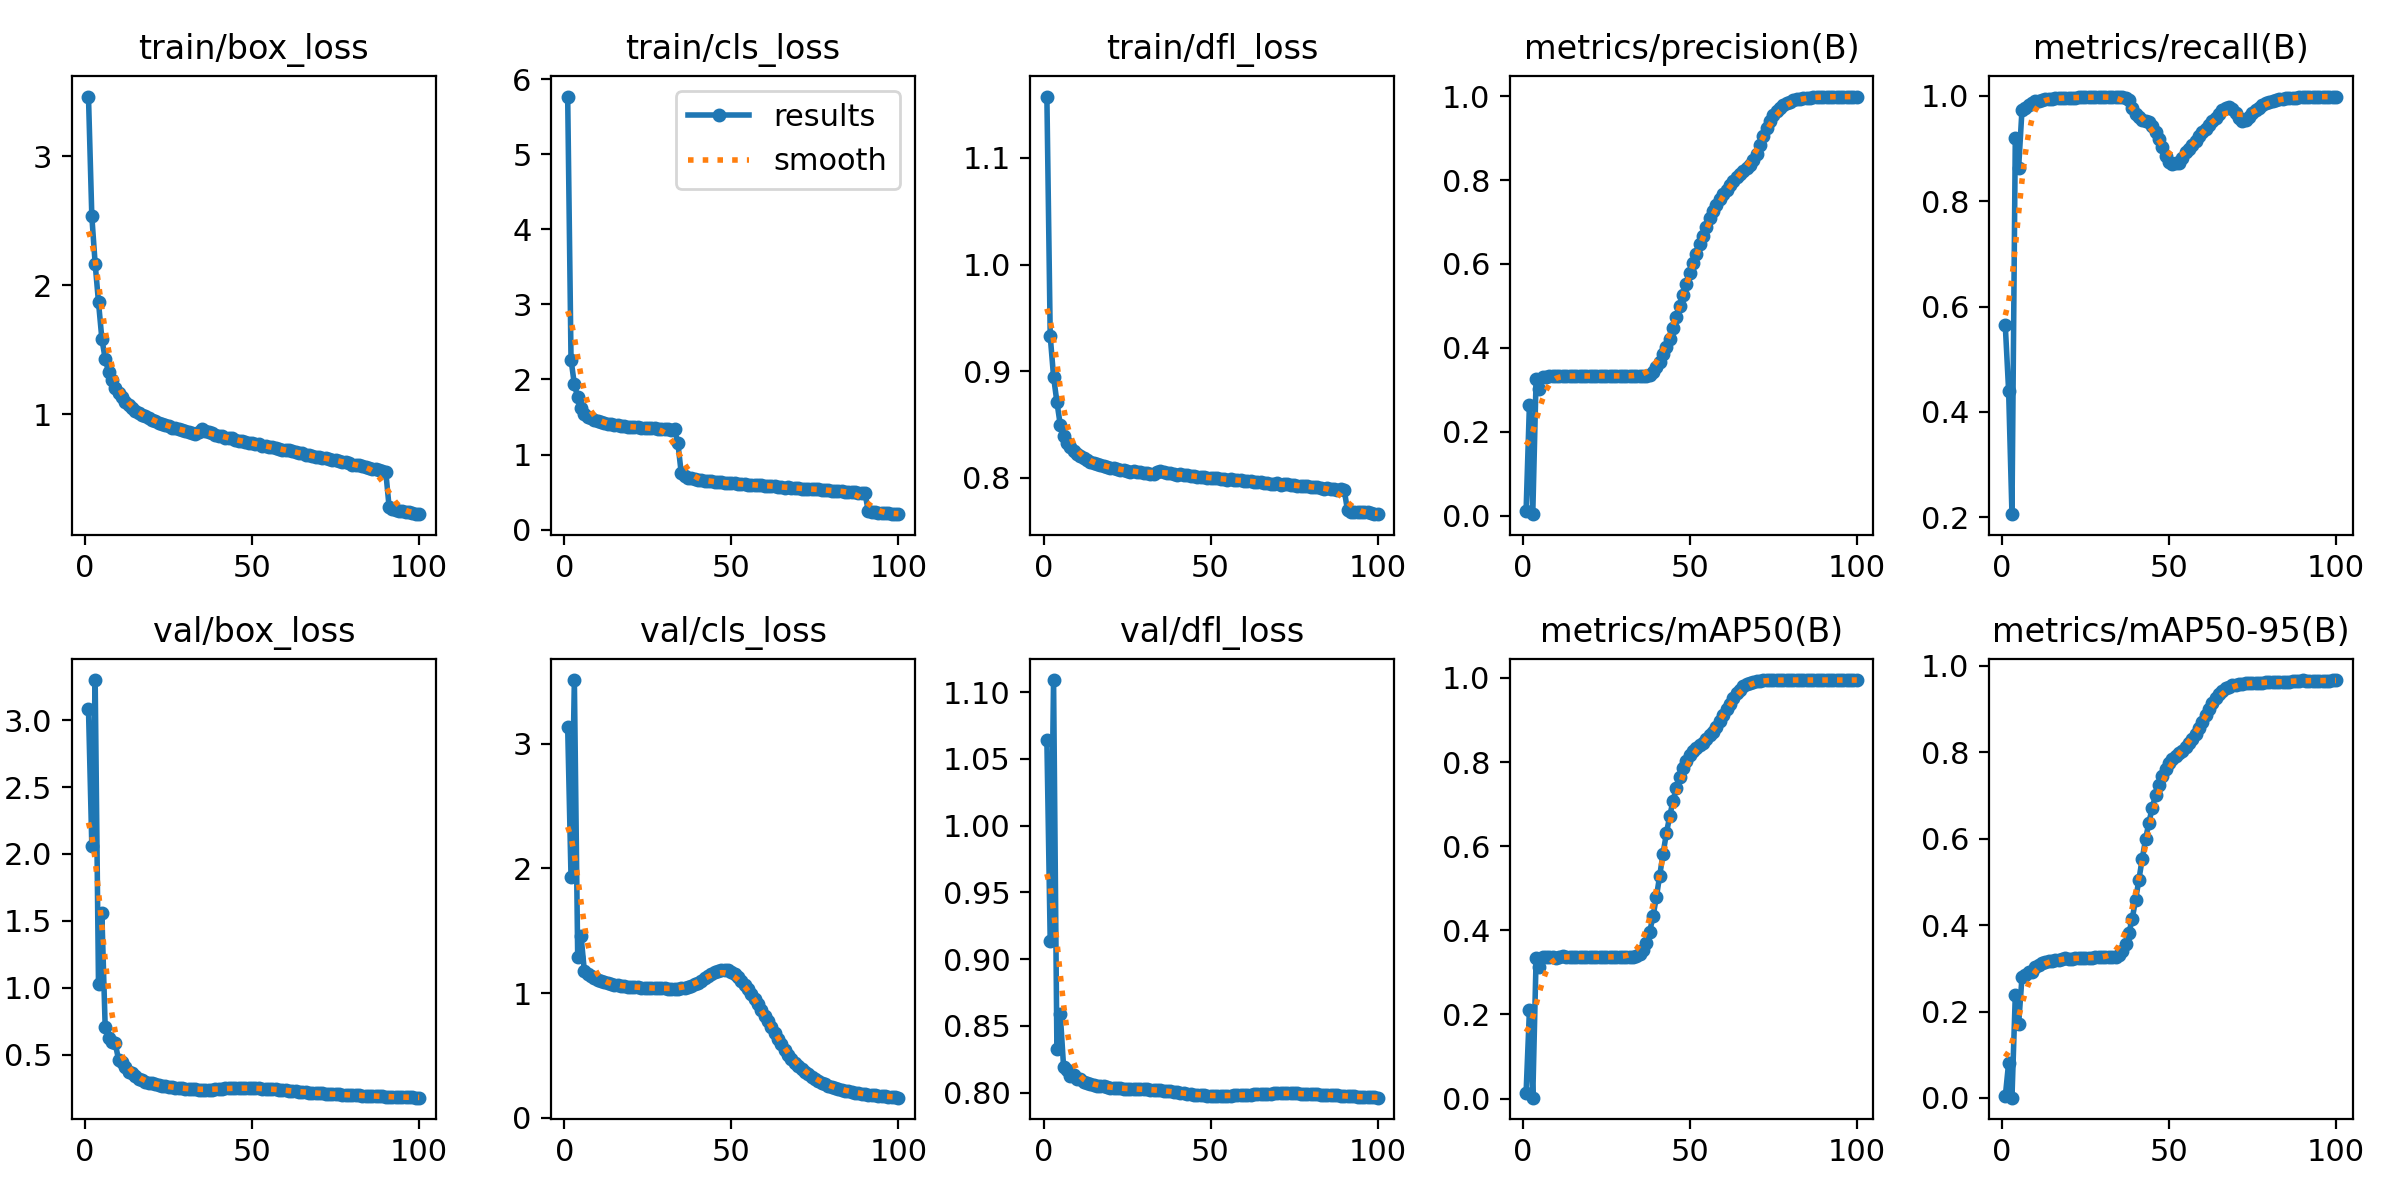

The table this chart was drawn from, first rows:
epoch, time, train/box_loss, train/cls_loss, train/dfl_loss, metrics/precision(B), metrics/recall(B), metrics/mAP50(B), metrics/mAP50-95(B), val/box_loss, val/cls_loss, val/dfl_loss, lr/pg0, lr/pg1, lr/pg2
1, 473.9, 3.464, 5.77, 1.158, 0.01057, 0.5643, 0.01304, 0.00351, 3.083, 3.133, 1.064, 0.003331, 0.003331, 0.003331
2, 915.5, 2.536, 2.266, 0.9329, 0.2644, 0.4404, 0.2098, 0.08108, 2.06, 1.931, 0.9132, 0.006598, 0.006598, 0.006598
3, 1347, 2.167, 1.935, 0.8948, 0.00365, 0.2061, 0.00226, 0.00062, 3.299, 3.511, 1.109, 0.0098, 0.0098, 0.0098
4, 1779, 1.869, 1.764, 0.871, 0.3268, 0.9195, 0.3336, 0.2377, 1.027, 1.288, 0.8327, 0.009703, 0.009703, 0.009703
5, 2210, 1.588, 1.615, 0.8497, 0.3016, 0.8637, 0.3126, 0.171, 1.557, 1.461, 0.8592, 0.009604, 0.009604, 0.009604
6, 2637, 1.43, 1.546, 0.8391, 0.3314, 0.9728, 0.3364, 0.2791, 0.7074, 1.175, 0.8194, 0.009505, 0.009505, 0.009505
7, 3066, 1.332, 1.506, 0.8329, 0.3313, 0.9768, 0.3362, 0.2855, 0.6281, 1.15, 0.8167, 0.009406, 0.009406, 0.009406
8, 3493, 1.263, 1.482, 0.8291, 0.3321, 0.9833, 0.3361, 0.2925, 0.5926, 1.133, 0.8124, 0.009307, 0.009307, 0.009307
9, 3924, 1.203, 1.455, 0.8248, 0.3321, 0.9869, 0.3368, 0.2912, 0.5863, 1.122, 0.8132, 0.009208, 0.009208, 0.009208
10, 4354, 1.165, 1.443, 0.8223, 0.3323, 0.9904, 0.3351, 0.304, 0.4653, 1.102, 0.8104, 0.009109, 0.009109, 0.009109
11, 4781, 1.132, 1.431, 0.8201, 0.3325, 0.9903, 0.337, 0.3068, 0.4488, 1.095, 0.81, 0.00901, 0.00901, 0.00901
12, 5211, 1.098, 1.417, 0.8184, 0.3326, 0.9918, 0.338, 0.3121, 0.4086, 1.085, 0.8078, 0.008911, 0.008911, 0.008911
13, 5640, 1.073, 1.411, 0.8169, 0.3328, 0.9937, 0.3369, 0.3135, 0.3752, 1.078, 0.8073, 0.008812, 0.008812, 0.008812
14, 6071, 1.049, 1.4, 0.8149, 0.3329, 0.994, 0.337, 0.3165, 0.3614, 1.072, 0.8064, 0.008713, 0.008713, 0.008713
15, 6499, 1.03, 1.393, 0.8136, 0.3329, 0.9941, 0.3371, 0.3179, 0.3393, 1.066, 0.8058, 0.008614, 0.008614, 0.008614
16, 6930, 1.012, 1.387, 0.8126, 0.3329, 0.995, 0.337, 0.3202, 0.3227, 1.061, 0.8052, 0.008515, 0.008515, 0.008515
17, 7361, 0.9958, 1.38, 0.8121, 0.333, 0.9954, 0.3364, 0.3199, 0.3087, 1.058, 0.805, 0.008416, 0.008416, 0.008416
18, 7787, 0.9845, 1.379, 0.8111, 0.3331, 0.996, 0.3376, 0.3218, 0.2946, 1.054, 0.8046, 0.008317, 0.008317, 0.008317
19, 8217, 0.9698, 1.373, 0.8105, 0.333, 0.9961, 0.3374, 0.3227, 0.2903, 1.052, 0.8042, 0.008218, 0.008218, 0.008218
20, 8646, 0.9596, 1.371, 0.8089, 0.333, 0.9963, 0.3364, 0.3224, 0.2885, 1.05, 0.8038, 0.008119, 0.008119, 0.008119
21, 9076, 0.946, 1.366, 0.8094, 0.333, 0.9964, 0.3365, 0.3227, 0.2806, 1.048, 0.8036, 0.00802, 0.00802, 0.00802
22, 9504, 0.9364, 1.362, 0.8082, 0.333, 0.9966, 0.3362, 0.3229, 0.2752, 1.046, 0.8034, 0.007921, 0.007921, 0.007921
23, 9934, 0.9284, 1.359, 0.8075, 0.3331, 0.9967, 0.3362, 0.3233, 0.2713, 1.044, 0.8032, 0.007822, 0.007822, 0.007822
24, 10364, 0.9138, 1.354, 0.8069, 0.3331, 0.997, 0.336, 0.3235, 0.2642, 1.042, 0.8031, 0.007723, 0.007723, 0.007723
25, 10791, 0.9123, 1.355, 0.8066, 0.3331, 0.997, 0.3371, 0.3246, 0.2609, 1.041, 0.803, 0.007624, 0.007624, 0.007624
26, 11221, 0.8982, 1.348, 0.8056, 0.3331, 0.997, 0.3366, 0.3241, 0.258, 1.04, 0.8028, 0.007525, 0.007525, 0.007525
27, 11648, 0.8915, 1.349, 0.8067, 0.3331, 0.9972, 0.3371, 0.3246, 0.2546, 1.039, 0.8028, 0.007426, 0.007426, 0.007426
28, 12078, 0.8829, 1.342, 0.8051, 0.3331, 0.9974, 0.3376, 0.3253, 0.2522, 1.038, 0.8027, 0.007327, 0.007327, 0.007327
29, 12507, 0.8784, 1.343, 0.8054, 0.3332, 0.9974, 0.3376, 0.3253, 0.2501, 1.037, 0.8026, 0.007228, 0.007228, 0.007228
30, 12935, 0.8703, 1.339, 0.8047, 0.3332, 0.9975, 0.3371, 0.325, 0.2485, 1.036, 0.8024, 0.007129, 0.007129, 0.007129
31, 13362, 0.8622, 1.335, 0.8044, 0.3331, 0.9976, 0.3374, 0.3252, 0.2467, 1.036, 0.8024, 0.00703, 0.00703, 0.00703
32, 13793, 0.8531, 1.331, 0.8039, 0.3332, 0.9977, 0.3376, 0.3254, 0.2448, 1.035, 0.8023, 0.006931, 0.006931, 0.006931
33, 14222, 0.851, 1.334, 0.8038, 0.3332, 0.9977, 0.3377, 0.3256, 0.2434, 1.034, 0.8022, 0.006832, 0.006832, 0.006832
34, 14653, 0.8639, 1.148, 0.8053, 0.3331, 0.9978, 0.3391, 0.3271, 0.2414, 1.034, 0.802, 0.006733, 0.006733, 0.006733
35, 15083, 0.8856, 0.7497, 0.8065, 0.3332, 0.9978, 0.343, 0.3304, 0.2406, 1.038, 0.8017, 0.006634, 0.006634, 0.006634
36, 15514, 0.8711, 0.7079, 0.8054, 0.3331, 0.9978, 0.3529, 0.3396, 0.2402, 1.043, 0.8014, 0.006535, 0.006535, 0.006535
37, 15942, 0.8605, 0.6911, 0.8047, 0.3335, 0.9966, 0.3707, 0.3563, 0.2406, 1.05, 0.8011, 0.006436, 0.006436, 0.006436
38, 16373, 0.8527, 0.6828, 0.8043, 0.3357, 0.9916, 0.3966, 0.3808, 0.2413, 1.059, 0.8009, 0.006337, 0.006337, 0.006337
39, 16801, 0.8438, 0.6727, 0.8033, 0.3432, 0.9761, 0.4332, 0.4149, 0.2432, 1.071, 0.8005, 0.006238, 0.006238, 0.006238
40, 17233, 0.8338, 0.6623, 0.8029, 0.3535, 0.9657, 0.4786, 0.4574, 0.2448, 1.084, 0.8002, 0.006139, 0.006139, 0.006139
41, 17663, 0.8301, 0.662, 0.8031, 0.3673, 0.9595, 0.5302, 0.5053, 0.2467, 1.1, 0.7999, 0.00604, 0.00604, 0.00604
42, 18092, 0.8195, 0.6451, 0.8021, 0.3844, 0.9545, 0.5819, 0.5533, 0.2493, 1.117, 0.7995, 0.005941, 0.005941, 0.005941
43, 18523, 0.8172, 0.6464, 0.8024, 0.4027, 0.9517, 0.6306, 0.599, 0.2508, 1.135, 0.7992, 0.005842, 0.005842, 0.005842
44, 18950, 0.8151, 0.6439, 0.802, 0.4215, 0.95, 0.6715, 0.6373, 0.2512, 1.153, 0.7989, 0.005743, 0.005743, 0.005743
45, 19380, 0.8034, 0.6348, 0.8013, 0.4467, 0.9431, 0.7083, 0.6718, 0.2519, 1.168, 0.7986, 0.005644, 0.005644, 0.005644
46, 19808, 0.7959, 0.6295, 0.8005, 0.4737, 0.9313, 0.739, 0.7007, 0.2521, 1.179, 0.7983, 0.005545, 0.005545, 0.005545
47, 20239, 0.7911, 0.6303, 0.8004, 0.5008, 0.9175, 0.7646, 0.7251, 0.2525, 1.187, 0.7981, 0.005446, 0.005446, 0.005446
48, 20668, 0.7888, 0.6245, 0.8006, 0.5267, 0.9028, 0.786, 0.7451, 0.2534, 1.189, 0.7979, 0.005347, 0.005347, 0.005347
49, 21097, 0.7816, 0.621, 0.8001, 0.5527, 0.8849, 0.8029, 0.7613, 0.2534, 1.182, 0.7978, 0.005248, 0.005248, 0.005248
50, 21527, 0.7752, 0.617, 0.7998, 0.5793, 0.8736, 0.8165, 0.7745, 0.252, 1.168, 0.7977, 0.005149, 0.005149, 0.005149
51, 21959, 0.7731, 0.6168, 0.7997, 0.6021, 0.8701, 0.8261, 0.7837, 0.2512, 1.149, 0.7977, 0.00505, 0.00505, 0.00505
52, 22390, 0.7672, 0.6125, 0.7996, 0.6244, 0.8721, 0.8335, 0.7909, 0.2503, 1.126, 0.7976, 0.004951, 0.004951, 0.004951
53, 22818, 0.7563, 0.6018, 0.7989, 0.6472, 0.8725, 0.8399, 0.7975, 0.2486, 1.099, 0.7976, 0.004852, 0.004852, 0.004852
54, 23249, 0.7561, 0.6086, 0.7986, 0.6676, 0.8814, 0.846, 0.8033, 0.2475, 1.067, 0.7976, 0.004753, 0.004753, 0.004753
55, 23679, 0.7456, 0.5958, 0.7981, 0.6884, 0.8931, 0.8544, 0.8122, 0.2459, 1.029, 0.7977, 0.004654, 0.004654, 0.004654
56, 24108, 0.7469, 0.5991, 0.7983, 0.7085, 0.8992, 0.8635, 0.8217, 0.2445, 0.993, 0.7977, 0.004555, 0.004555, 0.004555
57, 24537, 0.7386, 0.5944, 0.7976, 0.725, 0.9061, 0.8717, 0.83, 0.2428, 0.9546, 0.7978, 0.004456, 0.004456, 0.004456
58, 24965, 0.7347, 0.5921, 0.7979, 0.7403, 0.9149, 0.883, 0.8418, 0.2407, 0.9111, 0.7979, 0.004357, 0.004357, 0.004357
59, 25395, 0.7272, 0.5896, 0.7976, 0.7542, 0.923, 0.8975, 0.8569, 0.2379, 0.8631, 0.7981, 0.004258, 0.004258, 0.004258
60, 25823, 0.7216, 0.5841, 0.7969, 0.7655, 0.9305, 0.9111, 0.8709, 0.2356, 0.8192, 0.7983, 0.004159, 0.004159, 0.004159
... 40 more rows
